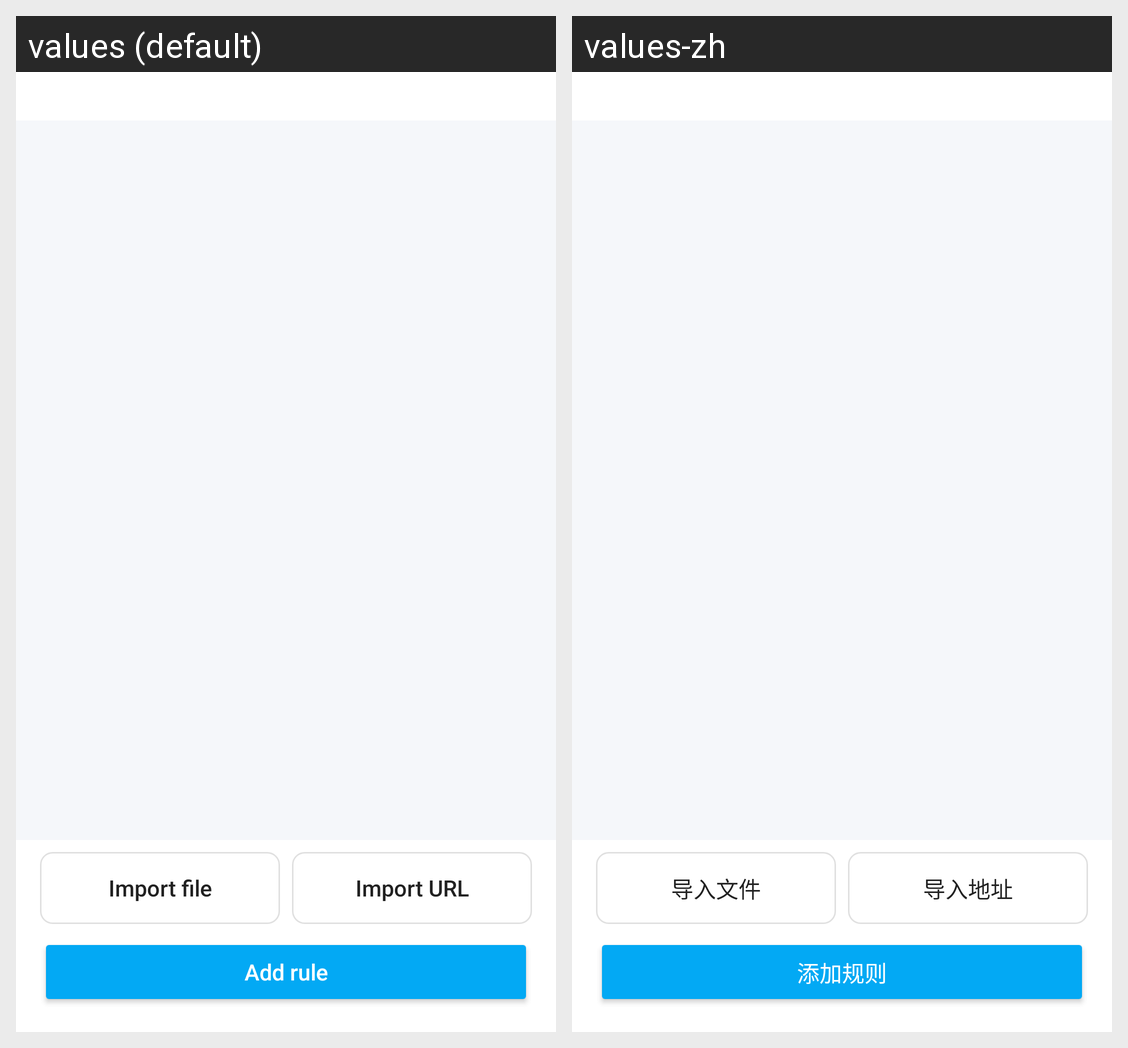

The Android screen above is rendered under two locales of the same app. Produce the string resources it draws, with the default and per-locale values.
Android screen res/layout/activity_rules.xml rendered under 2 locales, left to right: values (default), values-zh. Device: Nexus 5 (rendered at 1080×1920; each locale shown at half size, 540×960, under a caption strip naming it); theme AppTheme.
Strings drawn on this screen, with the default value and each locale's value (text and hints the layout hard-codes, and strings that could not be matched under every locale, appear in the picture but are not listed):

rules_import_local
  values: Import file
  values-zh: 导入文件

rules_import_remote
  values: Import URL
  values-zh: 导入地址

rules_add
  values: Add rule
  values-zh: 添加规则
